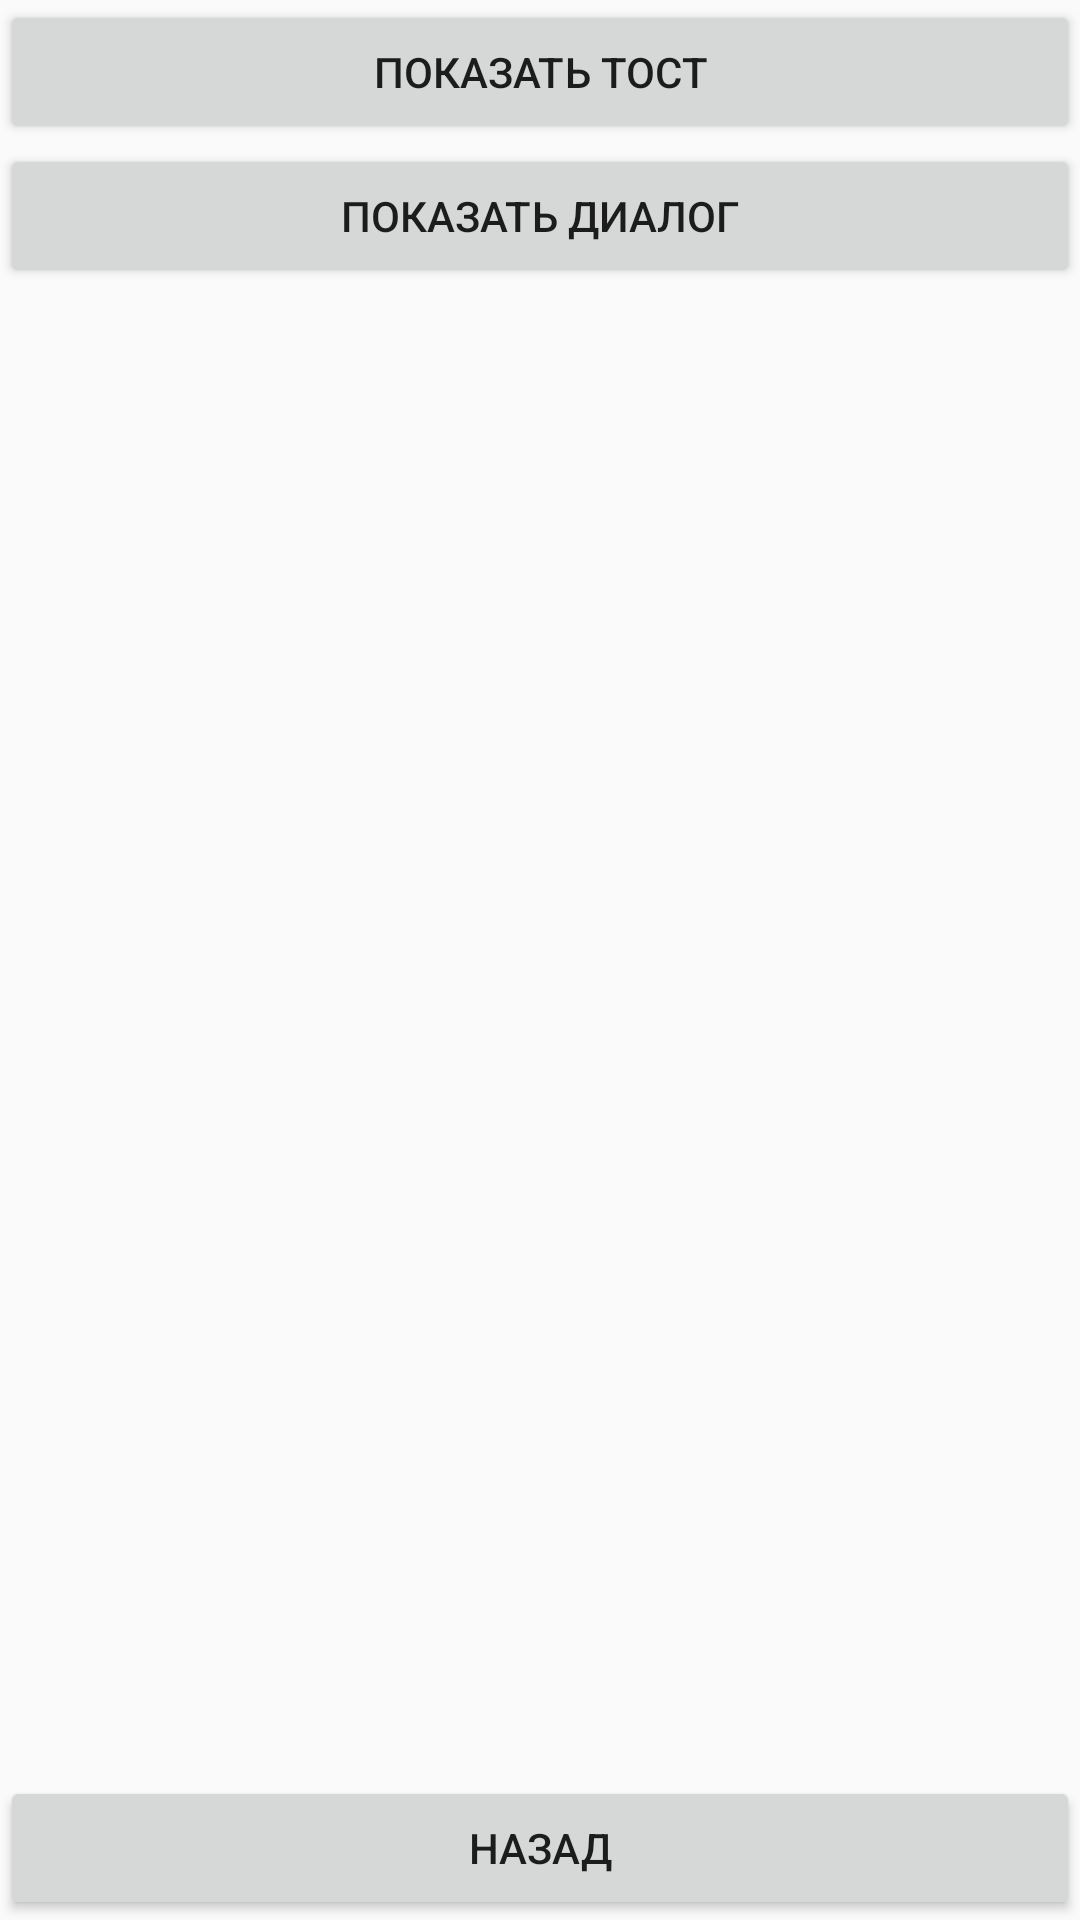

Here is an Android app screen rendered from its layout file. Give the layout XML and the strings, colors and styles it references.
<!-- AndroidManifest.xml: application theme Theme.UicJetpackCompose -->
<!-- res/layout/fragment_second.xml -->
<?xml version="1.0" encoding="utf-8"?>
<LinearLayout xmlns:android="http://schemas.android.com/apk/res/android"
    xmlns:tools="http://schemas.android.com/tools"
    android:layout_width="match_parent"
    android:layout_height="match_parent"
    android:orientation="vertical"
    tools:context=".SecondFragment">


    <Button
        android:id="@+id/showToastBtn"
        android:layout_width="match_parent"
        android:layout_height="wrap_content"
        android:text="@string/toast_button" />

    <Button
        android:id="@+id/showDialogBtn"
        android:layout_width="match_parent"
        android:layout_height="wrap_content"
        android:text="@string/show_dialog_button" />

    <Space
        android:layout_width="match_parent"
        android:layout_height="0dp"
        android:layout_weight="1" />

    <Button
        android:id="@+id/backBtn"
        android:layout_width="match_parent"
        android:layout_height="wrap_content"
        android:text="@string/back_button" />
</LinearLayout>
<!-- resources referenced by this layout -->
<resources>
  <string name="back_button">Назад</string>
  <string name="show_dialog_button">Показать диалог</string>
  <string name="toast_button">Показать тост</string>
  <style name="Theme.UicJetpackCompose" parent="Theme.AppCompat.Light.NoActionBar">
          <item name="android:statusBarColor">@color/purple_700</item>
      </style>
  <!-- not gathered from this repository: default colours our renderer supplied (Android Studio template values) -->
  <color name="purple_700">#FF3700B3</color>
</resources>
